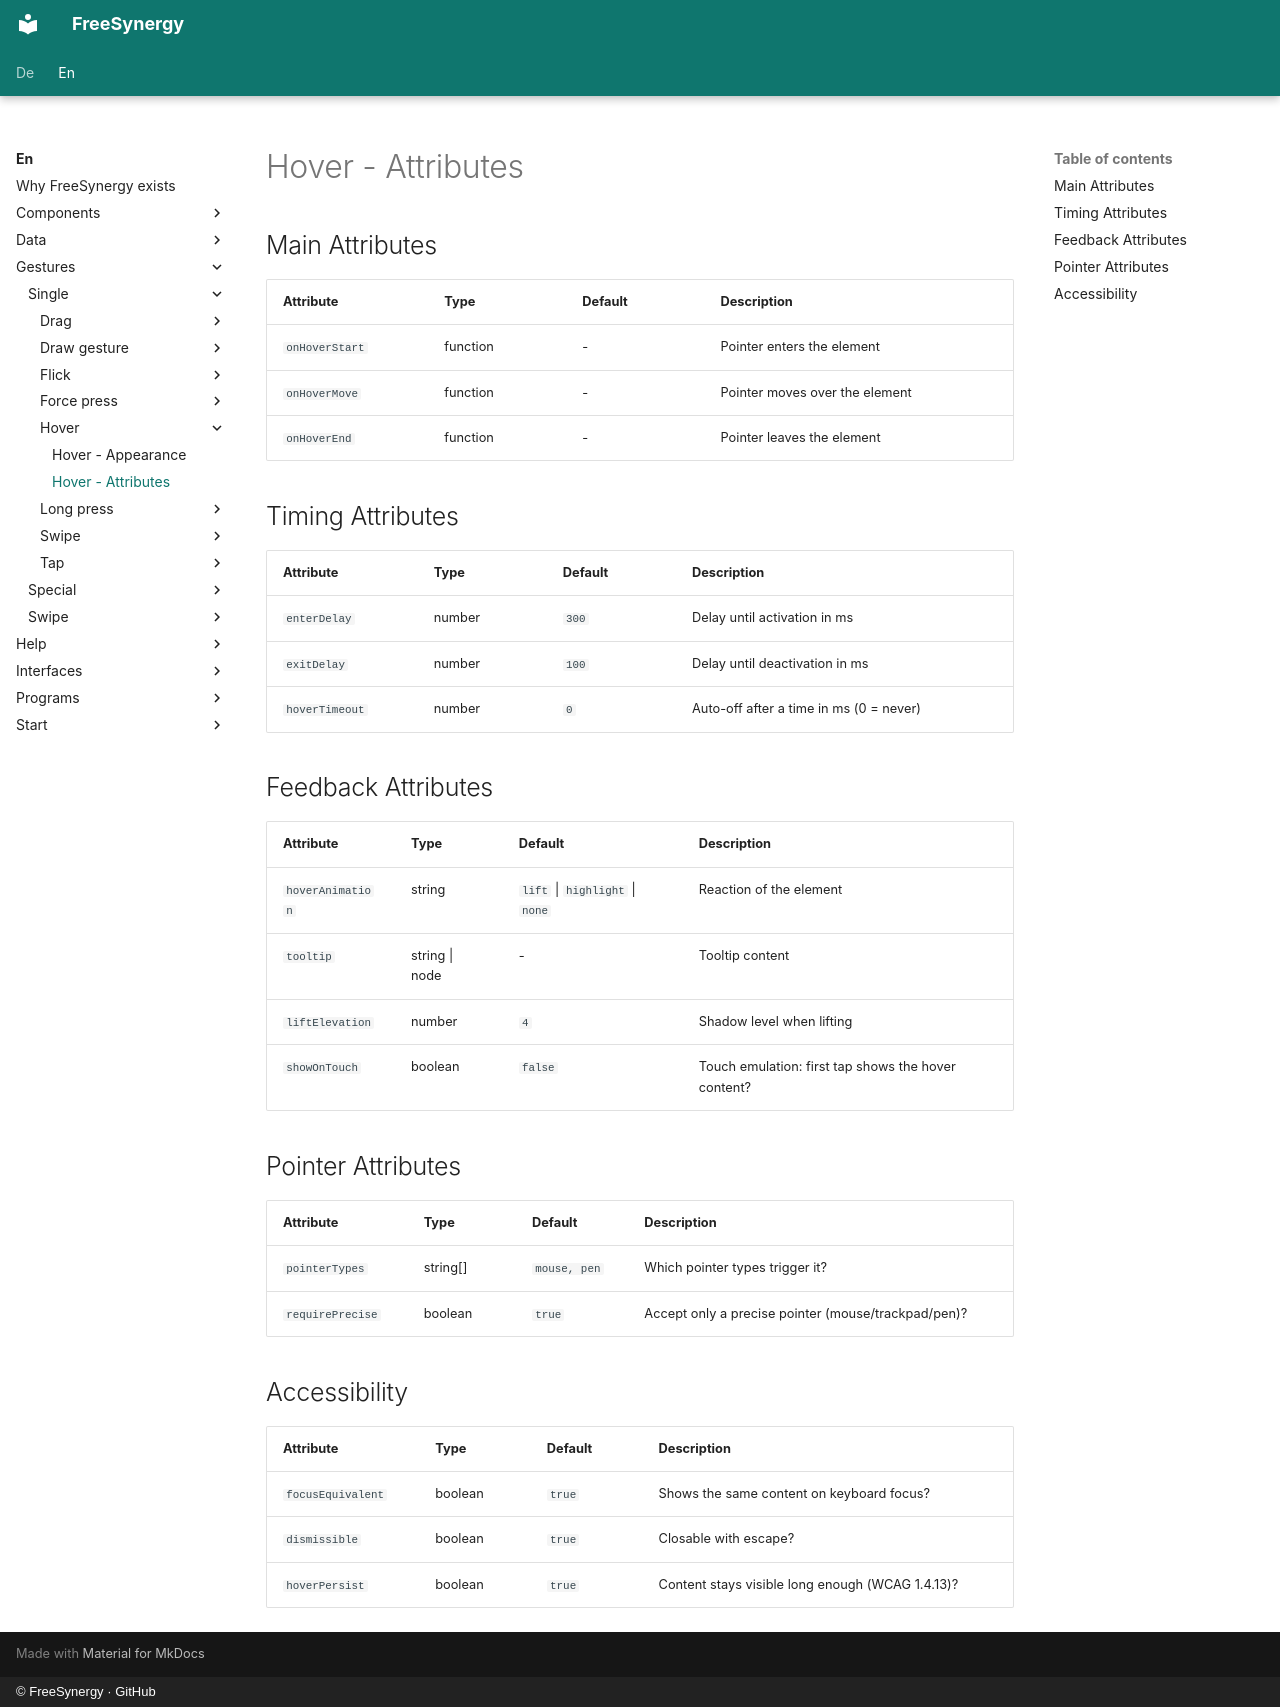

repository: FreeSynergy/fs-documentation · page: en/gestures/single/hover/attributes/index.html · generator: mkdocs · copyright: © FreeSynergy · GitHub

# Hover - Attributes

## Main Attributes

| Attribute | Type | Default | Description |
|-----------|------|---------|-------------|
| `onHoverStart` | function | - | Pointer enters the element |
| `onHoverMove` | function | - | Pointer moves over the element |
| `onHoverEnd` | function | - | Pointer leaves the element |

## Timing Attributes

| Attribute | Type | Default | Description |
|-----------|------|---------|-------------|
| `enterDelay` | number | `300` | Delay until activation in ms |
| `exitDelay` | number | `100` | Delay until deactivation in ms |
| `hoverTimeout` | number | `0` | Auto-off after a time in ms (0 = never) |

## Feedback Attributes

| Attribute | Type | Default | Description |
|-----------|------|---------|-------------|
| `hoverAnimation` | string | `lift` \| `highlight` \| `none` | Reaction of the element |
| `tooltip` | string \| node | - | Tooltip content |
| `liftElevation` | number | `4` | Shadow level when lifting |
| `showOnTouch` | boolean | `false` | Touch emulation: first tap shows the hover content? |

## Pointer Attributes

| Attribute | Type | Default | Description |
|-----------|------|---------|-------------|
| `pointerTypes` | string[] | `mouse, pen` | Which pointer types trigger it? |
| `requirePrecise` | boolean | `true` | Accept only a precise pointer (mouse/trackpad/pen)? |

## Accessibility

| Attribute | Type | Default | Description |
|-----------|------|---------|-------------|
| `focusEquivalent` | boolean | `true` | Shows the same content on keyboard focus? |
| `dismissible` | boolean | `true` | Closable with escape? |
| `hoverPersist` | boolean | `true` | Content stays visible long enough (WCAG 1.4.13)? |
